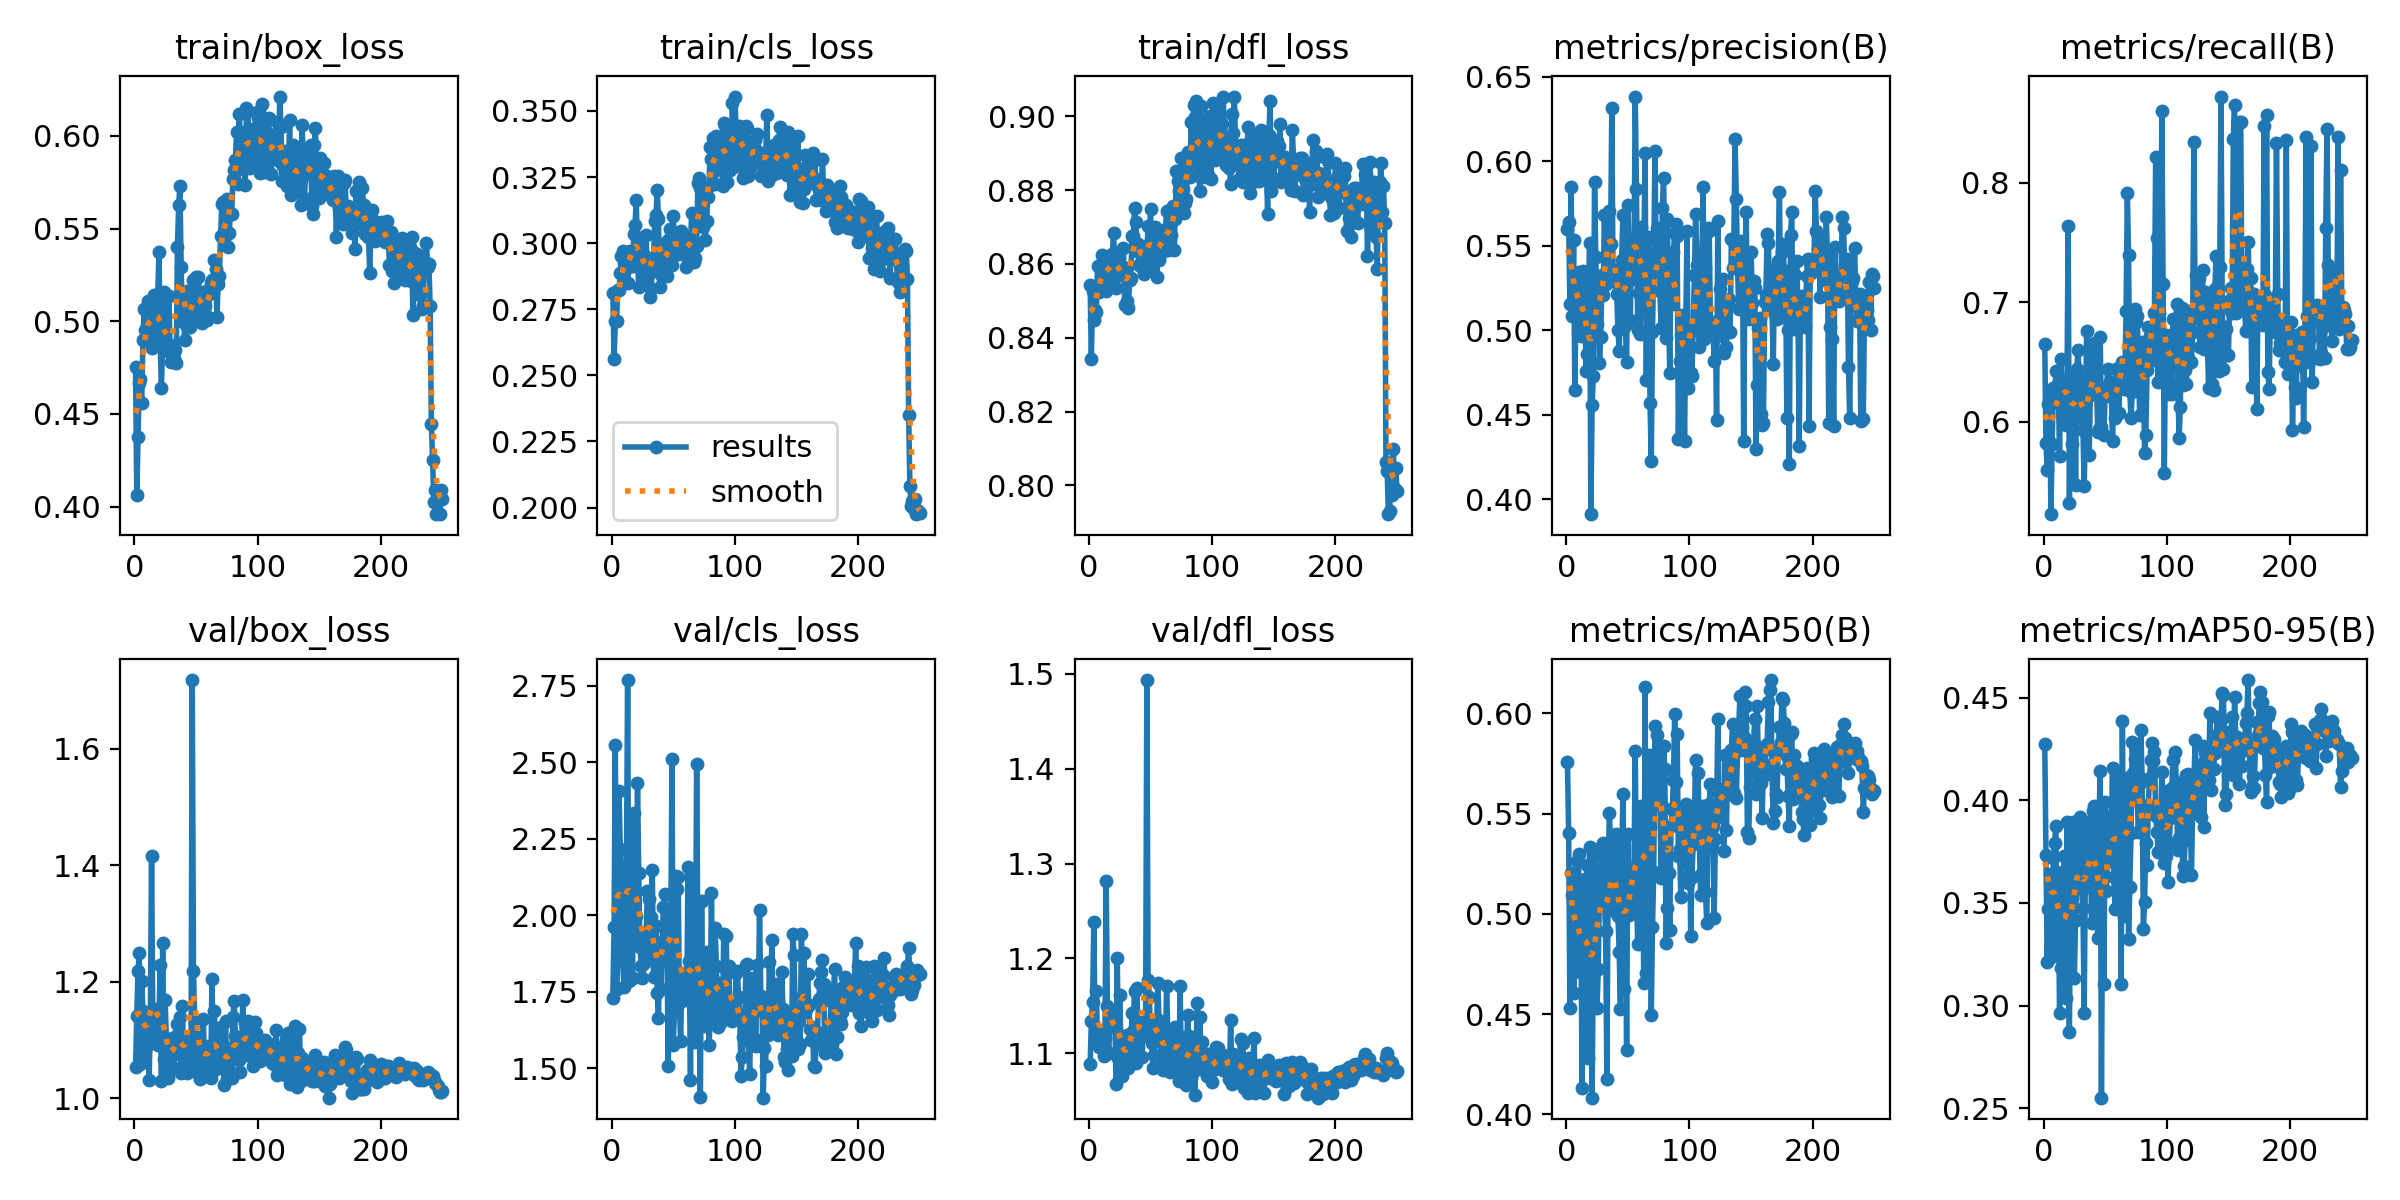

The table this chart was drawn from, first rows:
epoch, time, train/box_loss, train/cls_loss, train/dfl_loss, metrics/precision(B), metrics/recall(B), metrics/mAP50(B), metrics/mAP50-95(B), val/box_loss, val/cls_loss, val/dfl_loss, lr/pg0, lr/pg1, lr/pg2
1, 6.284, 0.4753, 0.2811, 0.8542, 0.5597, 0.6654, 0.5758, 0.4274, 1.053, 1.728, 1.089, 0.0005457, 0.0005457, 0.0005457
2, 11.97, 0.4062, 0.256, 0.8343, 0.5641, 0.5826, 0.5405, 0.3736, 1.141, 1.961, 1.134, 0.001097, 0.001097, 0.001097
3, 17.5, 0.4375, 0.2704, 0.8527, 0.5153, 0.5599, 0.453, 0.3213, 1.219, 2.556, 1.154, 0.001644, 0.001644, 0.001644
4, 23.16, 0.4666, 0.2705, 0.8448, 0.5849, 0.6153, 0.5203, 0.3472, 1.249, 1.759, 1.238, 0.001647, 0.001647, 0.001647
5, 28.72, 0.4688, 0.2823, 0.8474, 0.5088, 0.6268, 0.5093, 0.3639, 1.058, 1.888, 1.113, 0.001641, 0.001641, 0.001641
6, 34.18, 0.456, 0.2823, 0.847, 0.5535, 0.5228, 0.4606, 0.3236, 1.2, 2.406, 1.166, 0.001634, 0.001634, 0.001634
7, 39.65, 0.4899, 0.2888, 0.8595, 0.4647, 0.5816, 0.4766, 0.3442, 1.15, 2.218, 1.11, 0.001627, 0.001627, 0.001627
8, 45.1, 0.5066, 0.2951, 0.8525, 0.5237, 0.6283, 0.5033, 0.3718, 1.068, 2.146, 1.106, 0.001621, 0.001621, 0.001621
9, 50.54, 0.4951, 0.2969, 0.8526, 0.5313, 0.6163, 0.5264, 0.3791, 1.099, 1.847, 1.124, 0.001614, 0.001614, 0.001614
10, 56.28, 0.5042, 0.2924, 0.8586, 0.5343, 0.6427, 0.53, 0.3874, 1.09, 1.765, 1.116, 0.001608, 0.001608, 0.001608
11, 61.73, 0.5108, 0.2934, 0.8623, 0.5236, 0.6173, 0.4711, 0.329, 1.133, 1.908, 1.123, 0.001601, 0.001601, 0.001601
12, 67.19, 0.5076, 0.2905, 0.8595, 0.4965, 0.6318, 0.4832, 0.3615, 1.031, 2.13, 1.097, 0.001594, 0.001594, 0.001594
13, 72.64, 0.4924, 0.285, 0.8576, 0.5032, 0.5711, 0.4133, 0.2965, 1.134, 2.769, 1.116, 0.001588, 0.001588, 0.001588
14, 78.11, 0.4858, 0.291, 0.8526, 0.5353, 0.6528, 0.5025, 0.3184, 1.416, 1.785, 1.281, 0.001581, 0.001581, 0.001581
15, 83.56, 0.5003, 0.297, 0.8586, 0.5324, 0.6267, 0.5172, 0.365, 1.133, 2.137, 1.149, 0.001575, 0.001575, 0.001575
16, 88.99, 0.5144, 0.2933, 0.8606, 0.4761, 0.6048, 0.4972, 0.3581, 1.11, 1.977, 1.1, 0.001568, 0.001568, 0.001568
17, 94.44, 0.4904, 0.2914, 0.8546, 0.4863, 0.6348, 0.5245, 0.3729, 1.152, 1.796, 1.144, 0.001561, 0.001561, 0.001561
18, 99.9, 0.5058, 0.3036, 0.8603, 0.52, 0.5971, 0.4279, 0.3039, 1.128, 2.335, 1.128, 0.001555, 0.001555, 0.001555
19, 105.3, 0.514, 0.3068, 0.8627, 0.5519, 0.6218, 0.5334, 0.3895, 1.092, 1.92, 1.129, 0.001548, 0.001548, 0.001548
20, 110.8, 0.5374, 0.3164, 0.8684, 0.3912, 0.7639, 0.4532, 0.3236, 1.136, 1.998, 1.127, 0.001542, 0.001542, 0.001542
21, 116.3, 0.4879, 0.294, 0.859, 0.456, 0.5319, 0.4083, 0.2869, 1.229, 2.431, 1.145, 0.001535, 0.001535, 0.001535
22, 121.8, 0.4637, 0.2834, 0.8534, 0.4729, 0.6118, 0.4776, 0.3594, 1.03, 2.139, 1.067, 0.001528, 0.001528, 0.001528
23, 127.3, 0.4902, 0.2995, 0.8612, 0.5875, 0.5811, 0.5217, 0.3524, 1.266, 1.898, 1.201, 0.001522, 0.001522, 0.001522
24, 132.8, 0.5159, 0.2957, 0.8609, 0.5433, 0.629, 0.5301, 0.3893, 1.068, 1.834, 1.095, 0.001515, 0.001515, 0.001515
25, 138.2, 0.4955, 0.293, 0.8569, 0.5035, 0.6375, 0.4531, 0.3135, 1.168, 1.793, 1.162, 0.001509, 0.001509, 0.001509
26, 143.7, 0.4879, 0.2954, 0.8579, 0.5254, 0.5469, 0.4725, 0.3417, 1.104, 1.845, 1.109, 0.001502, 0.001502, 0.001502
27, 149.4, 0.4842, 0.2856, 0.8576, 0.4808, 0.6445, 0.5132, 0.3775, 1.035, 1.928, 1.076, 0.001495, 0.001495, 0.001495
28, 154.8, 0.5136, 0.303, 0.8644, 0.4961, 0.6601, 0.5085, 0.3796, 1.068, 1.927, 1.087, 0.001489, 0.001489, 0.001489
29, 160.3, 0.487, 0.2876, 0.8489, 0.5327, 0.6361, 0.5336, 0.3853, 1.048, 2.078, 1.089, 0.001482, 0.001482, 0.001482
30, 165.8, 0.4782, 0.2884, 0.8589, 0.521, 0.6353, 0.5353, 0.3917, 1.058, 2.052, 1.11, 0.001476, 0.001476, 0.001476
31, 171.3, 0.4865, 0.2798, 0.8499, 0.5682, 0.6083, 0.5066, 0.3566, 1.104, 1.865, 1.119, 0.001469, 0.001469, 0.001469
32, 176.8, 0.48, 0.2825, 0.848, 0.5275, 0.5931, 0.4913, 0.3474, 1.076, 1.994, 1.085, 0.001462, 0.001462, 0.001462
33, 182.4, 0.4846, 0.2894, 0.8556, 0.5305, 0.5466, 0.4177, 0.2963, 1.079, 2.148, 1.099, 0.001456, 0.001456, 0.001456
34, 187.9, 0.4772, 0.2939, 0.8562, 0.5533, 0.6011, 0.5185, 0.3707, 1.107, 1.799, 1.103, 0.001449, 0.001449, 0.001449
35, 193.4, 0.54, 0.3082, 0.8675, 0.5705, 0.6758, 0.5504, 0.3859, 1.127, 1.868, 1.143, 0.001443, 0.001443, 0.001443
36, 198.9, 0.5628, 0.3105, 0.8675, 0.5509, 0.6268, 0.5354, 0.3895, 1.083, 1.965, 1.123, 0.001436, 0.001436, 0.001436
37, 204.4, 0.573, 0.32, 0.8751, 0.6313, 0.5724, 0.512, 0.3576, 1.14, 1.745, 1.166, 0.001429, 0.001429, 0.001429
38, 209.8, 0.5294, 0.3093, 0.8713, 0.529, 0.6228, 0.5267, 0.3874, 1.044, 1.665, 1.09, 0.001423, 0.001423, 0.001423
39, 215.3, 0.5001, 0.2835, 0.8634, 0.529, 0.655, 0.5014, 0.34, 1.159, 1.867, 1.169, 0.001416, 0.001416, 0.001416
40, 220.8, 0.5007, 0.2909, 0.8655, 0.5354, 0.6355, 0.5397, 0.3948, 1.068, 1.758, 1.107, 0.00141, 0.00141, 0.00141
41, 226.4, 0.4897, 0.2874, 0.8597, 0.5212, 0.666, 0.5382, 0.3975, 1.05, 1.914, 1.117, 0.001403, 0.001403, 0.001403
42, 232.1, 0.4977, 0.2882, 0.8643, 0.5004, 0.6632, 0.4989, 0.3725, 1.077, 2.028, 1.119, 0.001396, 0.001396, 0.001396
43, 237.6, 0.5161, 0.3001, 0.8612, 0.4879, 0.6315, 0.4807, 0.354, 1.044, 2.068, 1.096, 0.00139, 0.00139, 0.00139
44, 243.1, 0.4968, 0.2935, 0.8586, 0.5218, 0.5912, 0.4525, 0.333, 1.105, 1.975, 1.132, 0.001383, 0.001383, 0.001383
45, 248.6, 0.497, 0.2874, 0.8574, 0.5416, 0.5941, 0.5242, 0.3904, 1.062, 1.852, 1.118, 0.001377, 0.001377, 0.001377
46, 254.2, 0.5044, 0.3012, 0.8648, 0.5684, 0.671, 0.56, 0.4141, 1.048, 1.507, 1.125, 0.00137, 0.00137, 0.00137
47, 259.6, 0.5123, 0.3053, 0.863, 0.505, 0.5955, 0.4626, 0.2551, 1.718, 2.003, 1.494, 0.001363, 0.001363, 0.001363
48, 265.2, 0.5221, 0.3009, 0.8703, 0.5026, 0.6274, 0.5246, 0.3639, 1.219, 1.942, 1.177, 0.001357, 0.001357, 0.001357
49, 270.7, 0.5016, 0.2917, 0.8651, 0.4813, 0.5888, 0.4323, 0.3104, 1.132, 2.51, 1.159, 0.00135, 0.00135, 0.00135
50, 276.2, 0.5238, 0.3101, 0.875, 0.574, 0.6223, 0.5398, 0.3994, 1.061, 1.576, 1.121, 0.001344, 0.001344, 0.001344
51, 281.7, 0.5038, 0.2962, 0.8588, 0.5467, 0.6212, 0.4996, 0.3556, 1.106, 1.684, 1.111, 0.001337, 0.001337, 0.001337
52, 287.2, 0.5241, 0.2975, 0.8628, 0.5061, 0.6441, 0.5054, 0.3756, 1.044, 2.13, 1.084, 0.00133, 0.00133, 0.00133
53, 292.7, 0.5134, 0.3016, 0.8652, 0.5508, 0.6303, 0.5217, 0.3922, 1.032, 2.087, 1.098, 0.001324, 0.001324, 0.001324
54, 298.2, 0.5155, 0.2983, 0.8699, 0.5305, 0.6337, 0.5038, 0.3705, 1.08, 2.124, 1.132, 0.001317, 0.001317, 0.001317
55, 303.7, 0.4988, 0.296, 0.8565, 0.5398, 0.6284, 0.5232, 0.3821, 1.076, 1.712, 1.136, 0.001311, 0.001311, 0.001311
56, 309.4, 0.5016, 0.3044, 0.8632, 0.6383, 0.5837, 0.581, 0.4157, 1.136, 1.589, 1.174, 0.001304, 0.001304, 0.001304
57, 314.9, 0.5084, 0.3008, 0.861, 0.5834, 0.624, 0.5122, 0.3625, 1.057, 1.811, 1.125, 0.001297, 0.001297, 0.001297
58, 320.4, 0.5165, 0.3032, 0.8686, 0.5001, 0.6028, 0.4849, 0.3471, 1.089, 1.779, 1.116, 0.001291, 0.001291, 0.001291
59, 325.8, 0.5006, 0.2964, 0.8631, 0.5222, 0.644, 0.55, 0.4061, 1.065, 1.773, 1.087, 0.001284, 0.001284, 0.001284
60, 331.3, 0.5024, 0.2911, 0.8693, 0.4977, 0.6435, 0.5179, 0.3776, 1.054, 1.751, 1.083, 0.001278, 0.001278, 0.001278
... 190 more rows
